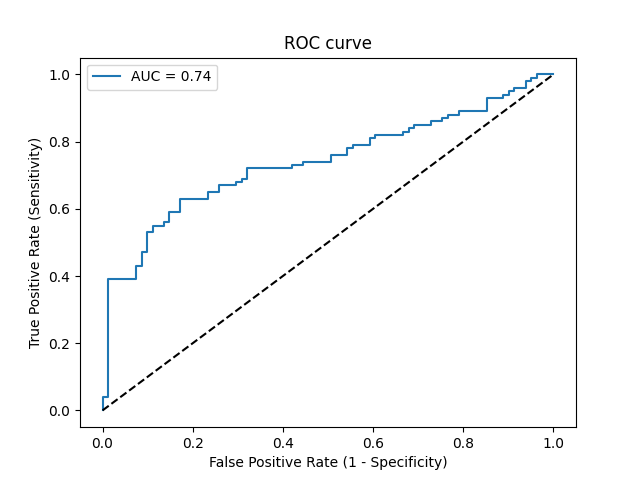

Values plotted in this chart, from the file beside it:
Threshold, Sensitivity, Specificity, NPV, PPV
inf, 0.0, 1.0, 0.4475, 0
0.9998, 0.01, 1.0, 0.45, 1.0
0.9957, 0.04, 1.0, 0.4576, 1.0
0.9895, 0.04, 0.9877, 0.4545, 0.8
0.7255, 0.39, 0.9877, 0.5674, 0.975
0.6952, 0.39, 0.9259, 0.5515, 0.8667
0.6814, 0.43, 0.9259, 0.5682, 0.8776
0.676, 0.43, 0.9136, 0.5649, 0.86
0.666, 0.47, 0.9136, 0.5827, 0.8704
0.6571, 0.47, 0.9012, 0.5794, 0.8545
0.6275, 0.53, 0.9012, 0.6083, 0.8689
0.6224, 0.53, 0.8889, 0.605, 0.8548
0.6205, 0.55, 0.8889, 0.6154, 0.8594
0.6193, 0.55, 0.8642, 0.6087, 0.8333
0.6181, 0.56, 0.8642, 0.614, 0.8358
0.6143, 0.56, 0.8519, 0.6106, 0.8235
0.6042, 0.59, 0.8519, 0.6273, 0.831
0.6024, 0.59, 0.8272, 0.6204, 0.8082
0.5934, 0.63, 0.8272, 0.6442, 0.8182
0.5696, 0.63, 0.7654, 0.6263, 0.7683
0.5688, 0.65, 0.7654, 0.6392, 0.7738
0.5589, 0.65, 0.7407, 0.6316, 0.7558
0.5549, 0.67, 0.7407, 0.6452, 0.7614
0.5429, 0.67, 0.7037, 0.6333, 0.7363
0.5402, 0.68, 0.7037, 0.6404, 0.7391
0.5395, 0.68, 0.6914, 0.6364, 0.7312
0.5375, 0.69, 0.6914, 0.6437, 0.734
0.5367, 0.69, 0.679, 0.6395, 0.7263
0.5287, 0.72, 0.679, 0.6627, 0.7347
0.5045, 0.72, 0.5802, 0.6267, 0.6792
0.5034, 0.73, 0.5802, 0.6351, 0.6822
0.5018, 0.73, 0.5556, 0.625, 0.6697
0.5011, 0.74, 0.5556, 0.6338, 0.6727
0.494, 0.74, 0.4938, 0.6061, 0.6435
0.4821, 0.76, 0.4938, 0.625, 0.6496
0.4758, 0.76, 0.4568, 0.6066, 0.6333
0.4723, 0.78, 0.4568, 0.6271, 0.6393
0.4677, 0.78, 0.4444, 0.6207, 0.6341
0.4649, 0.79, 0.4444, 0.6316, 0.6371
0.4578, 0.79, 0.4074, 0.6111, 0.622
0.4569, 0.81, 0.4074, 0.6346, 0.6279
0.4558, 0.81, 0.3951, 0.6275, 0.6231
0.449, 0.82, 0.3951, 0.64, 0.626
0.4377, 0.82, 0.3333, 0.6, 0.6029
0.4319, 0.83, 0.3333, 0.6136, 0.6058
0.4308, 0.83, 0.321, 0.6047, 0.6014
0.4284, 0.84, 0.321, 0.619, 0.6043
0.4259, 0.84, 0.3086, 0.6098, 0.6
0.4226, 0.85, 0.3086, 0.625, 0.6028
0.4117, 0.85, 0.2716, 0.5946, 0.5903
0.4077, 0.86, 0.2716, 0.6111, 0.5931
0.4003, 0.86, 0.2469, 0.5882, 0.585
0.4003, 0.87, 0.2469, 0.6061, 0.5878
0.3963, 0.87, 0.2346, 0.5938, 0.5839
0.3938, 0.88, 0.2346, 0.6129, 0.5867
0.3766, 0.88, 0.2099, 0.5862, 0.5789
0.3765, 0.89, 0.2099, 0.6071, 0.5817
0.3664, 0.89, 0.1481, 0.5217, 0.5633
0.3392, 0.93, 0.1481, 0.6316, 0.5741
0.3219, 0.93, 0.1111, 0.5625, 0.5636
... 12 more rows
